Photos from the image-classification dataset "image" in the GitHub repository CedricSanchezGithub/ETL. Its 18 classes are: beaver, black bear, bob cat, coyote, elephant, goose, gray fox, horse, lion, mink, mouse, mule deer, otter, raccoon, rat, skunk, turkey, western grey squirrel.

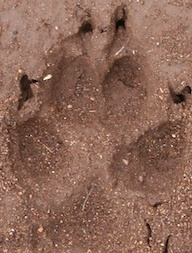
Label: coyote

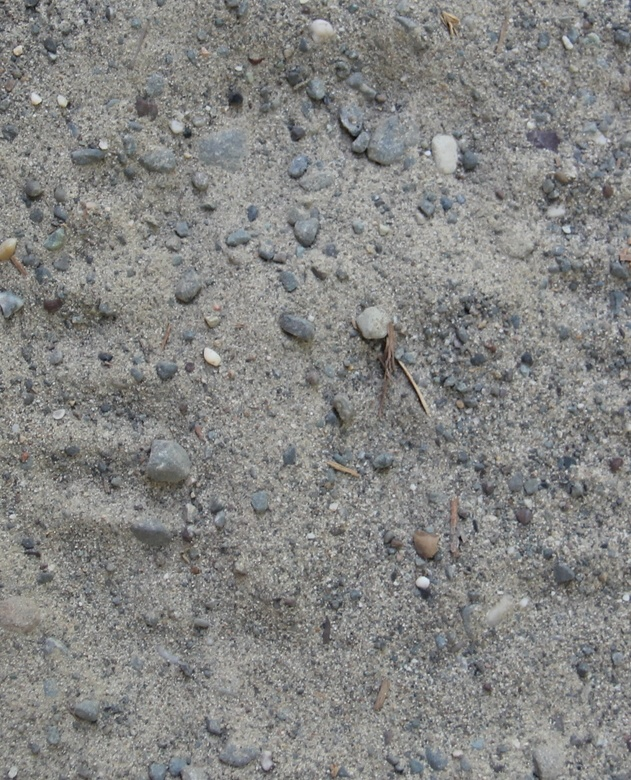
Label: horse

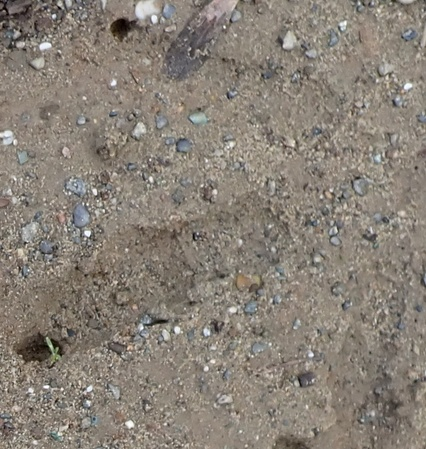
Label: turkey

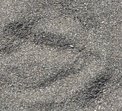
Label: goose

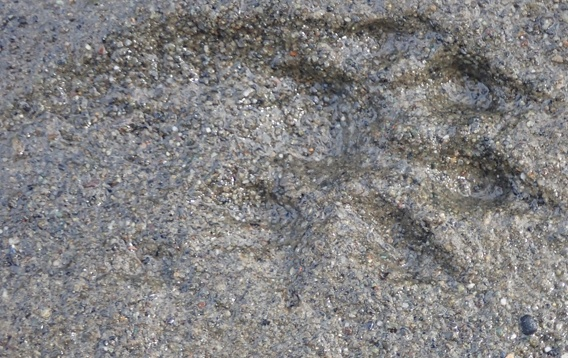
Label: mink

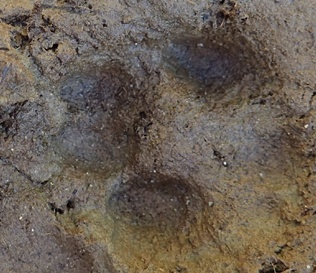
Label: gray fox
